10-way image classification set "Dataset" from GitHub (Capstone-DEBUSA/Machine-Learning); label vocabulary: apel, brokoli, jeruk, kangkung, mangga, pisang, strawberry, terong, toge, wortel.

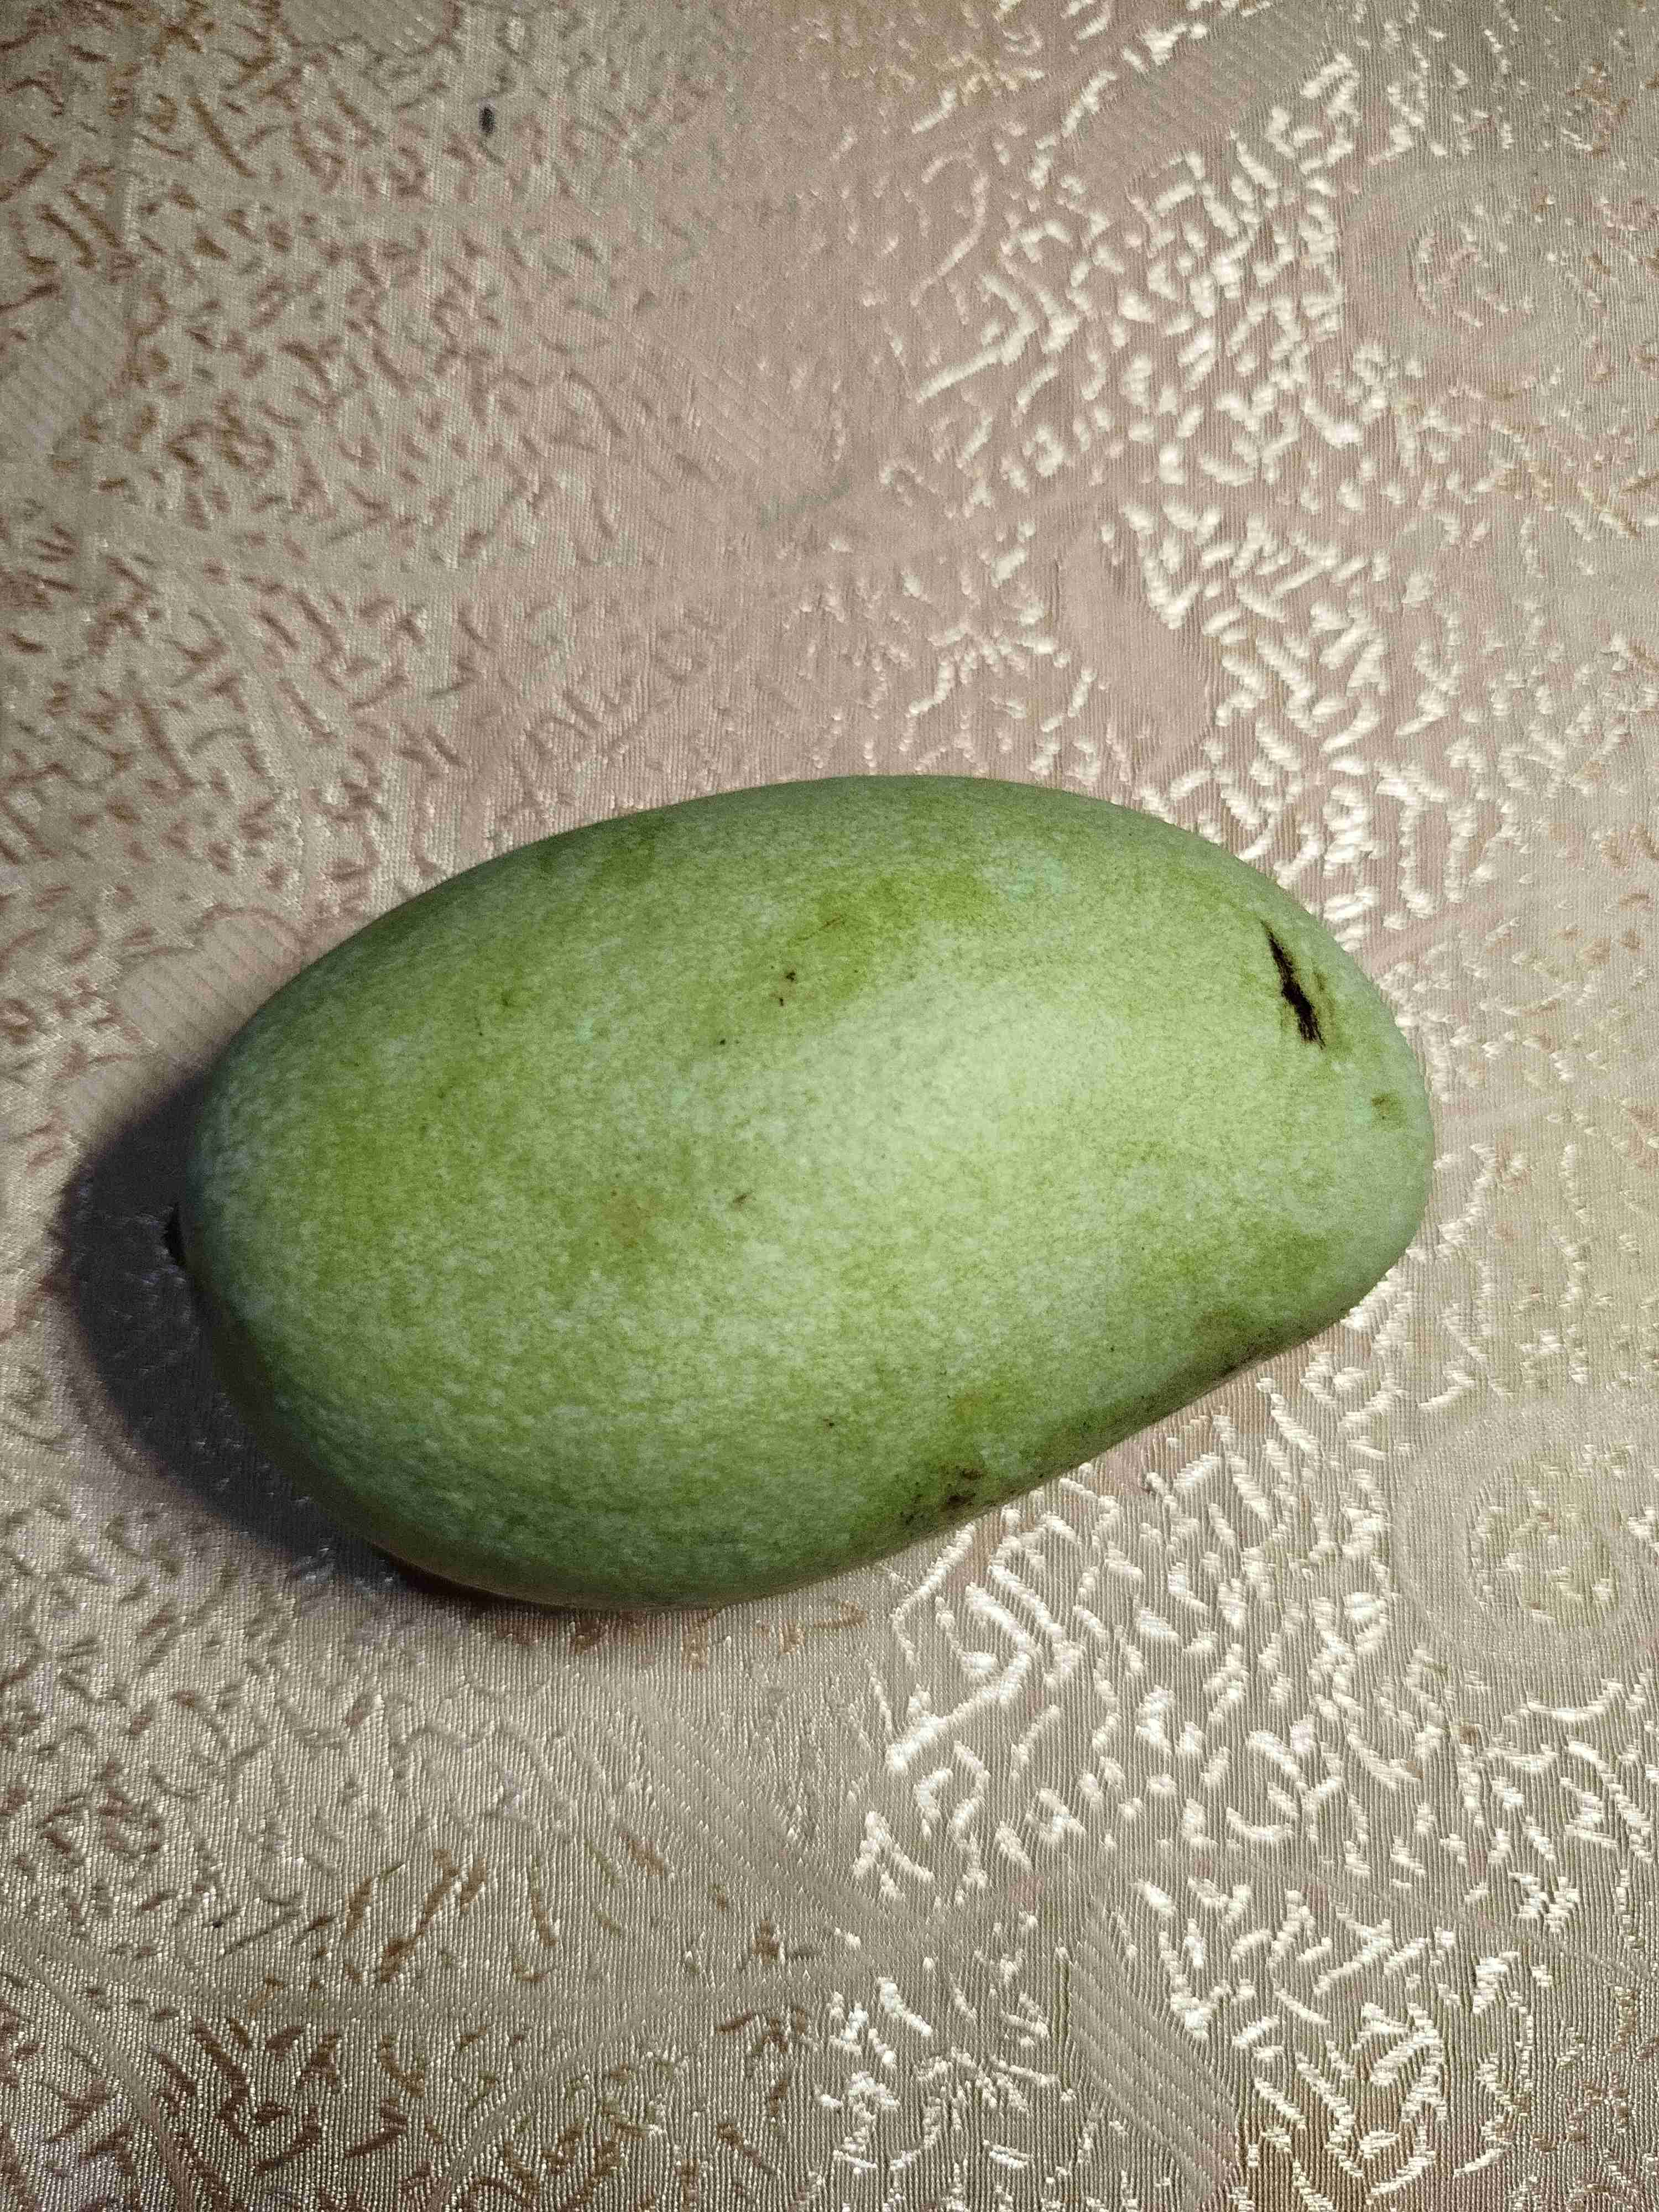
Label: mangga

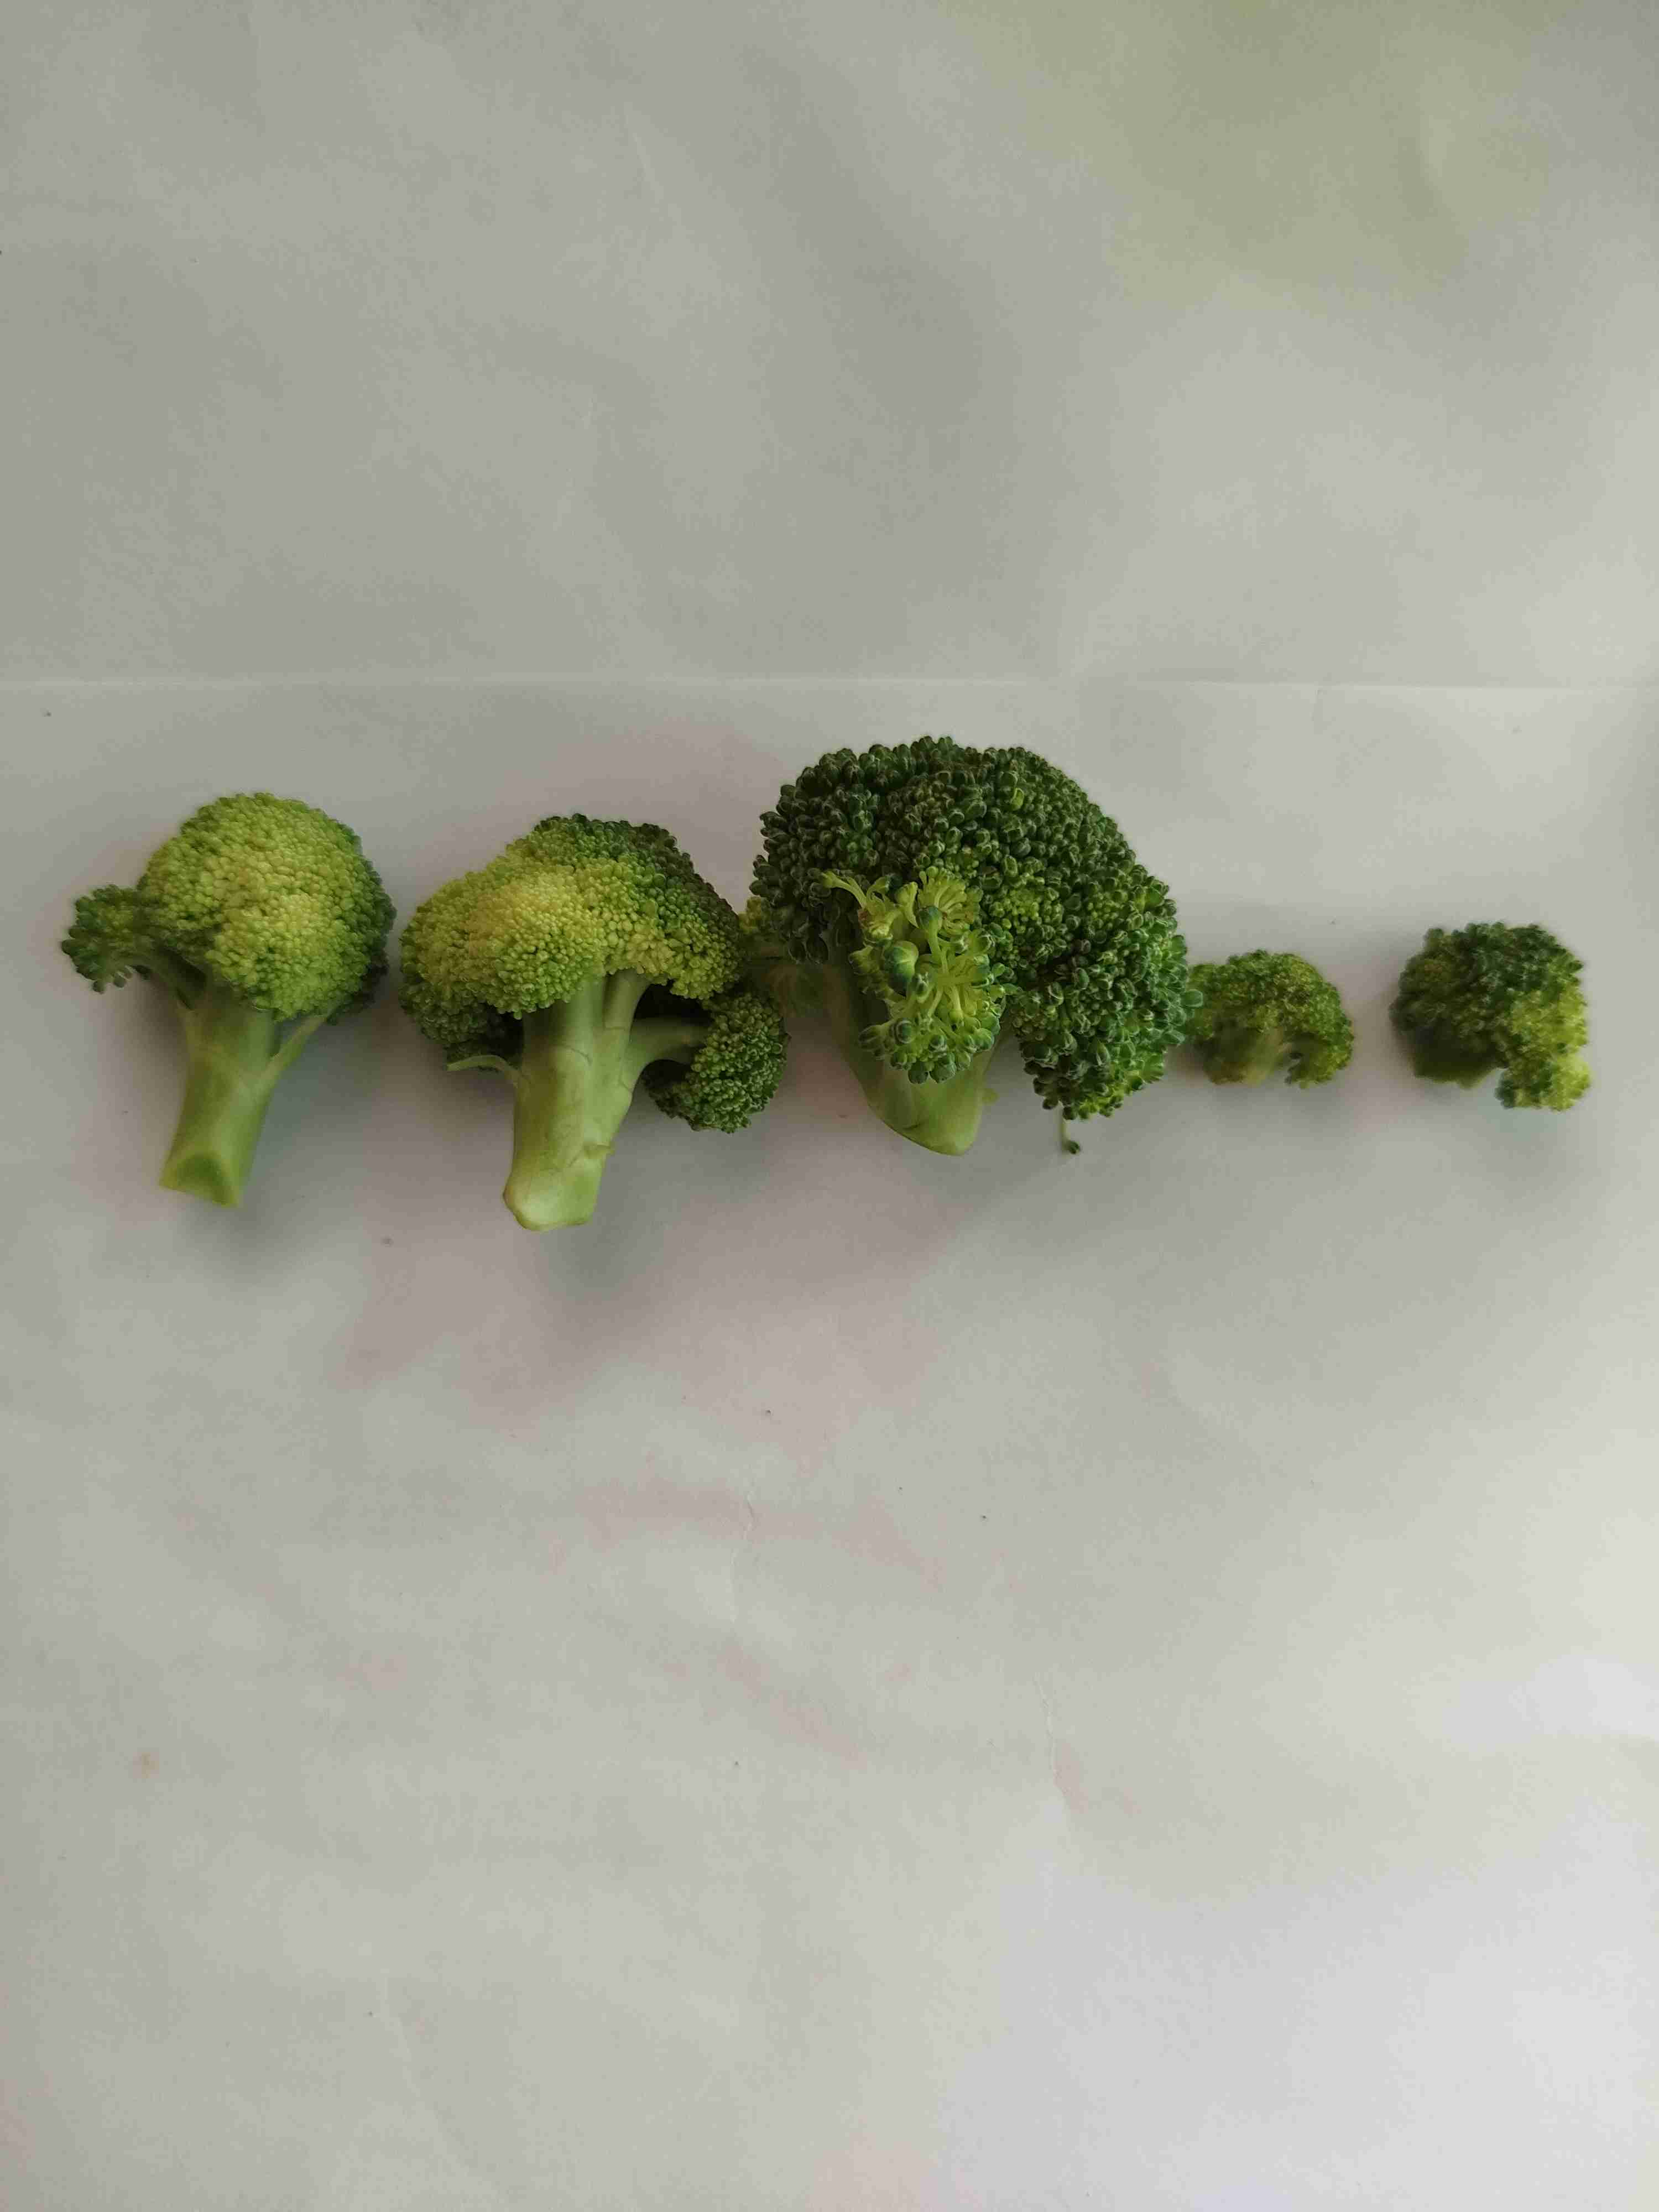
Label: brokoli

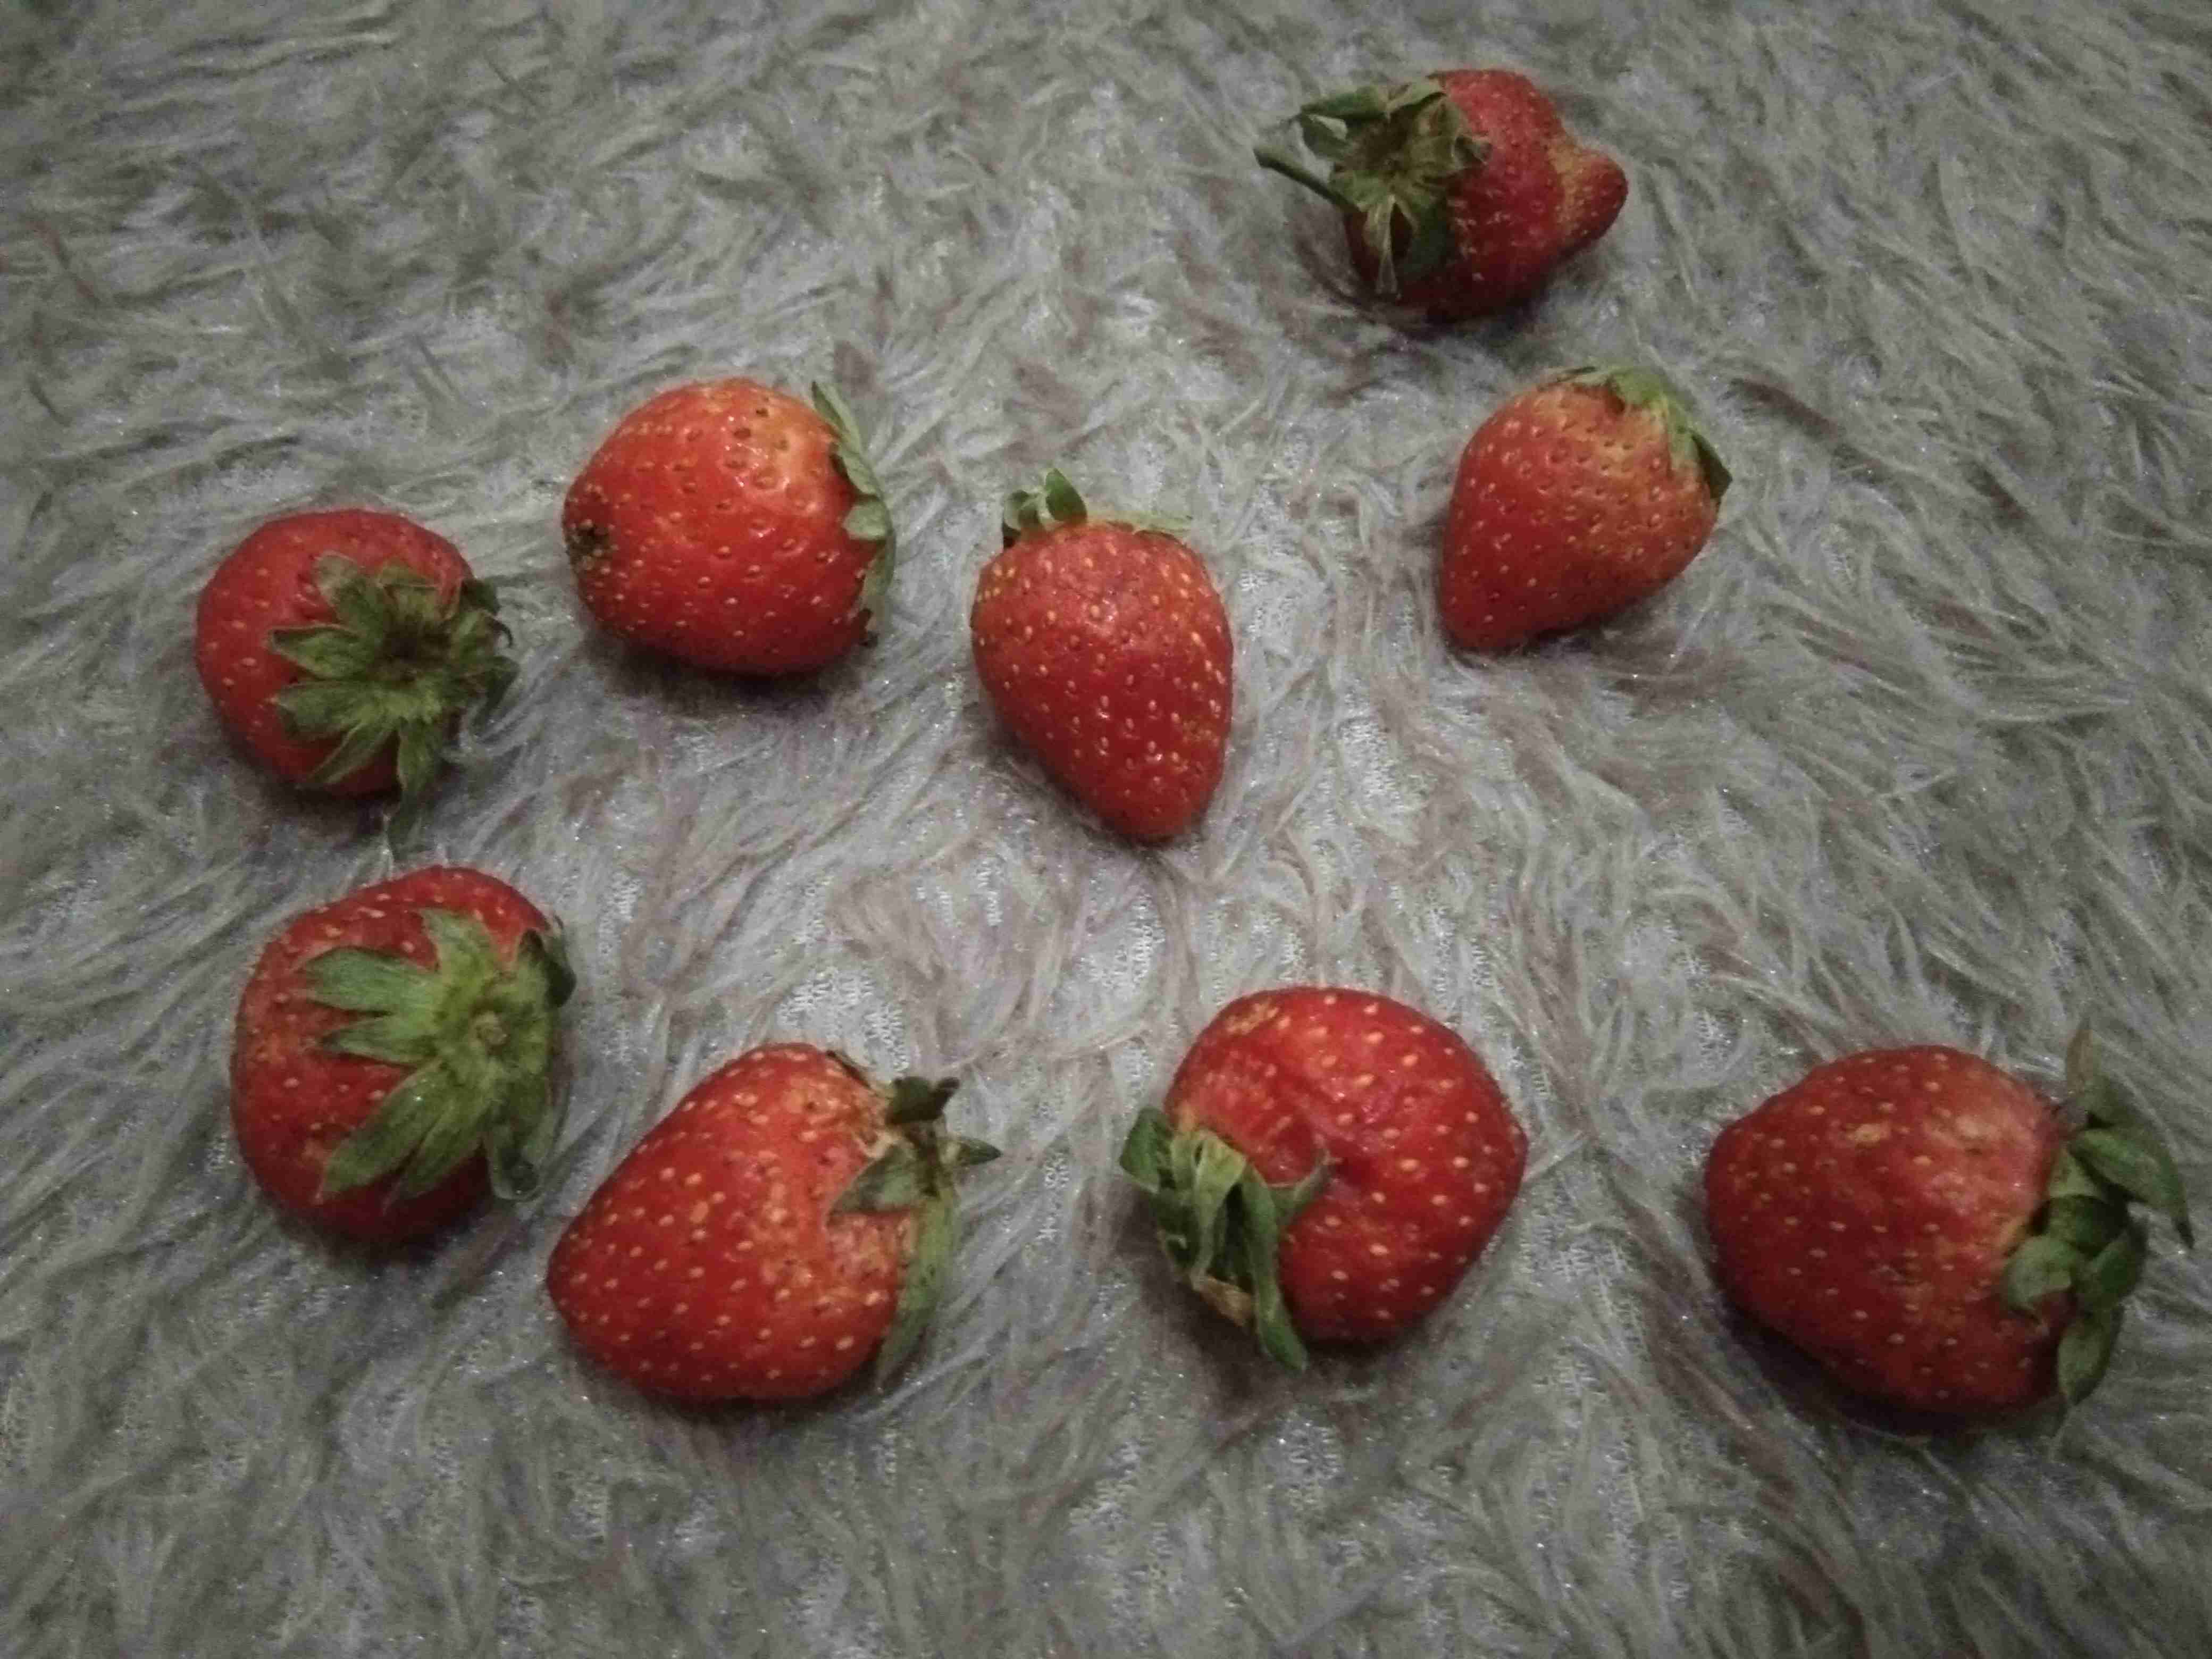
Label: strawberry

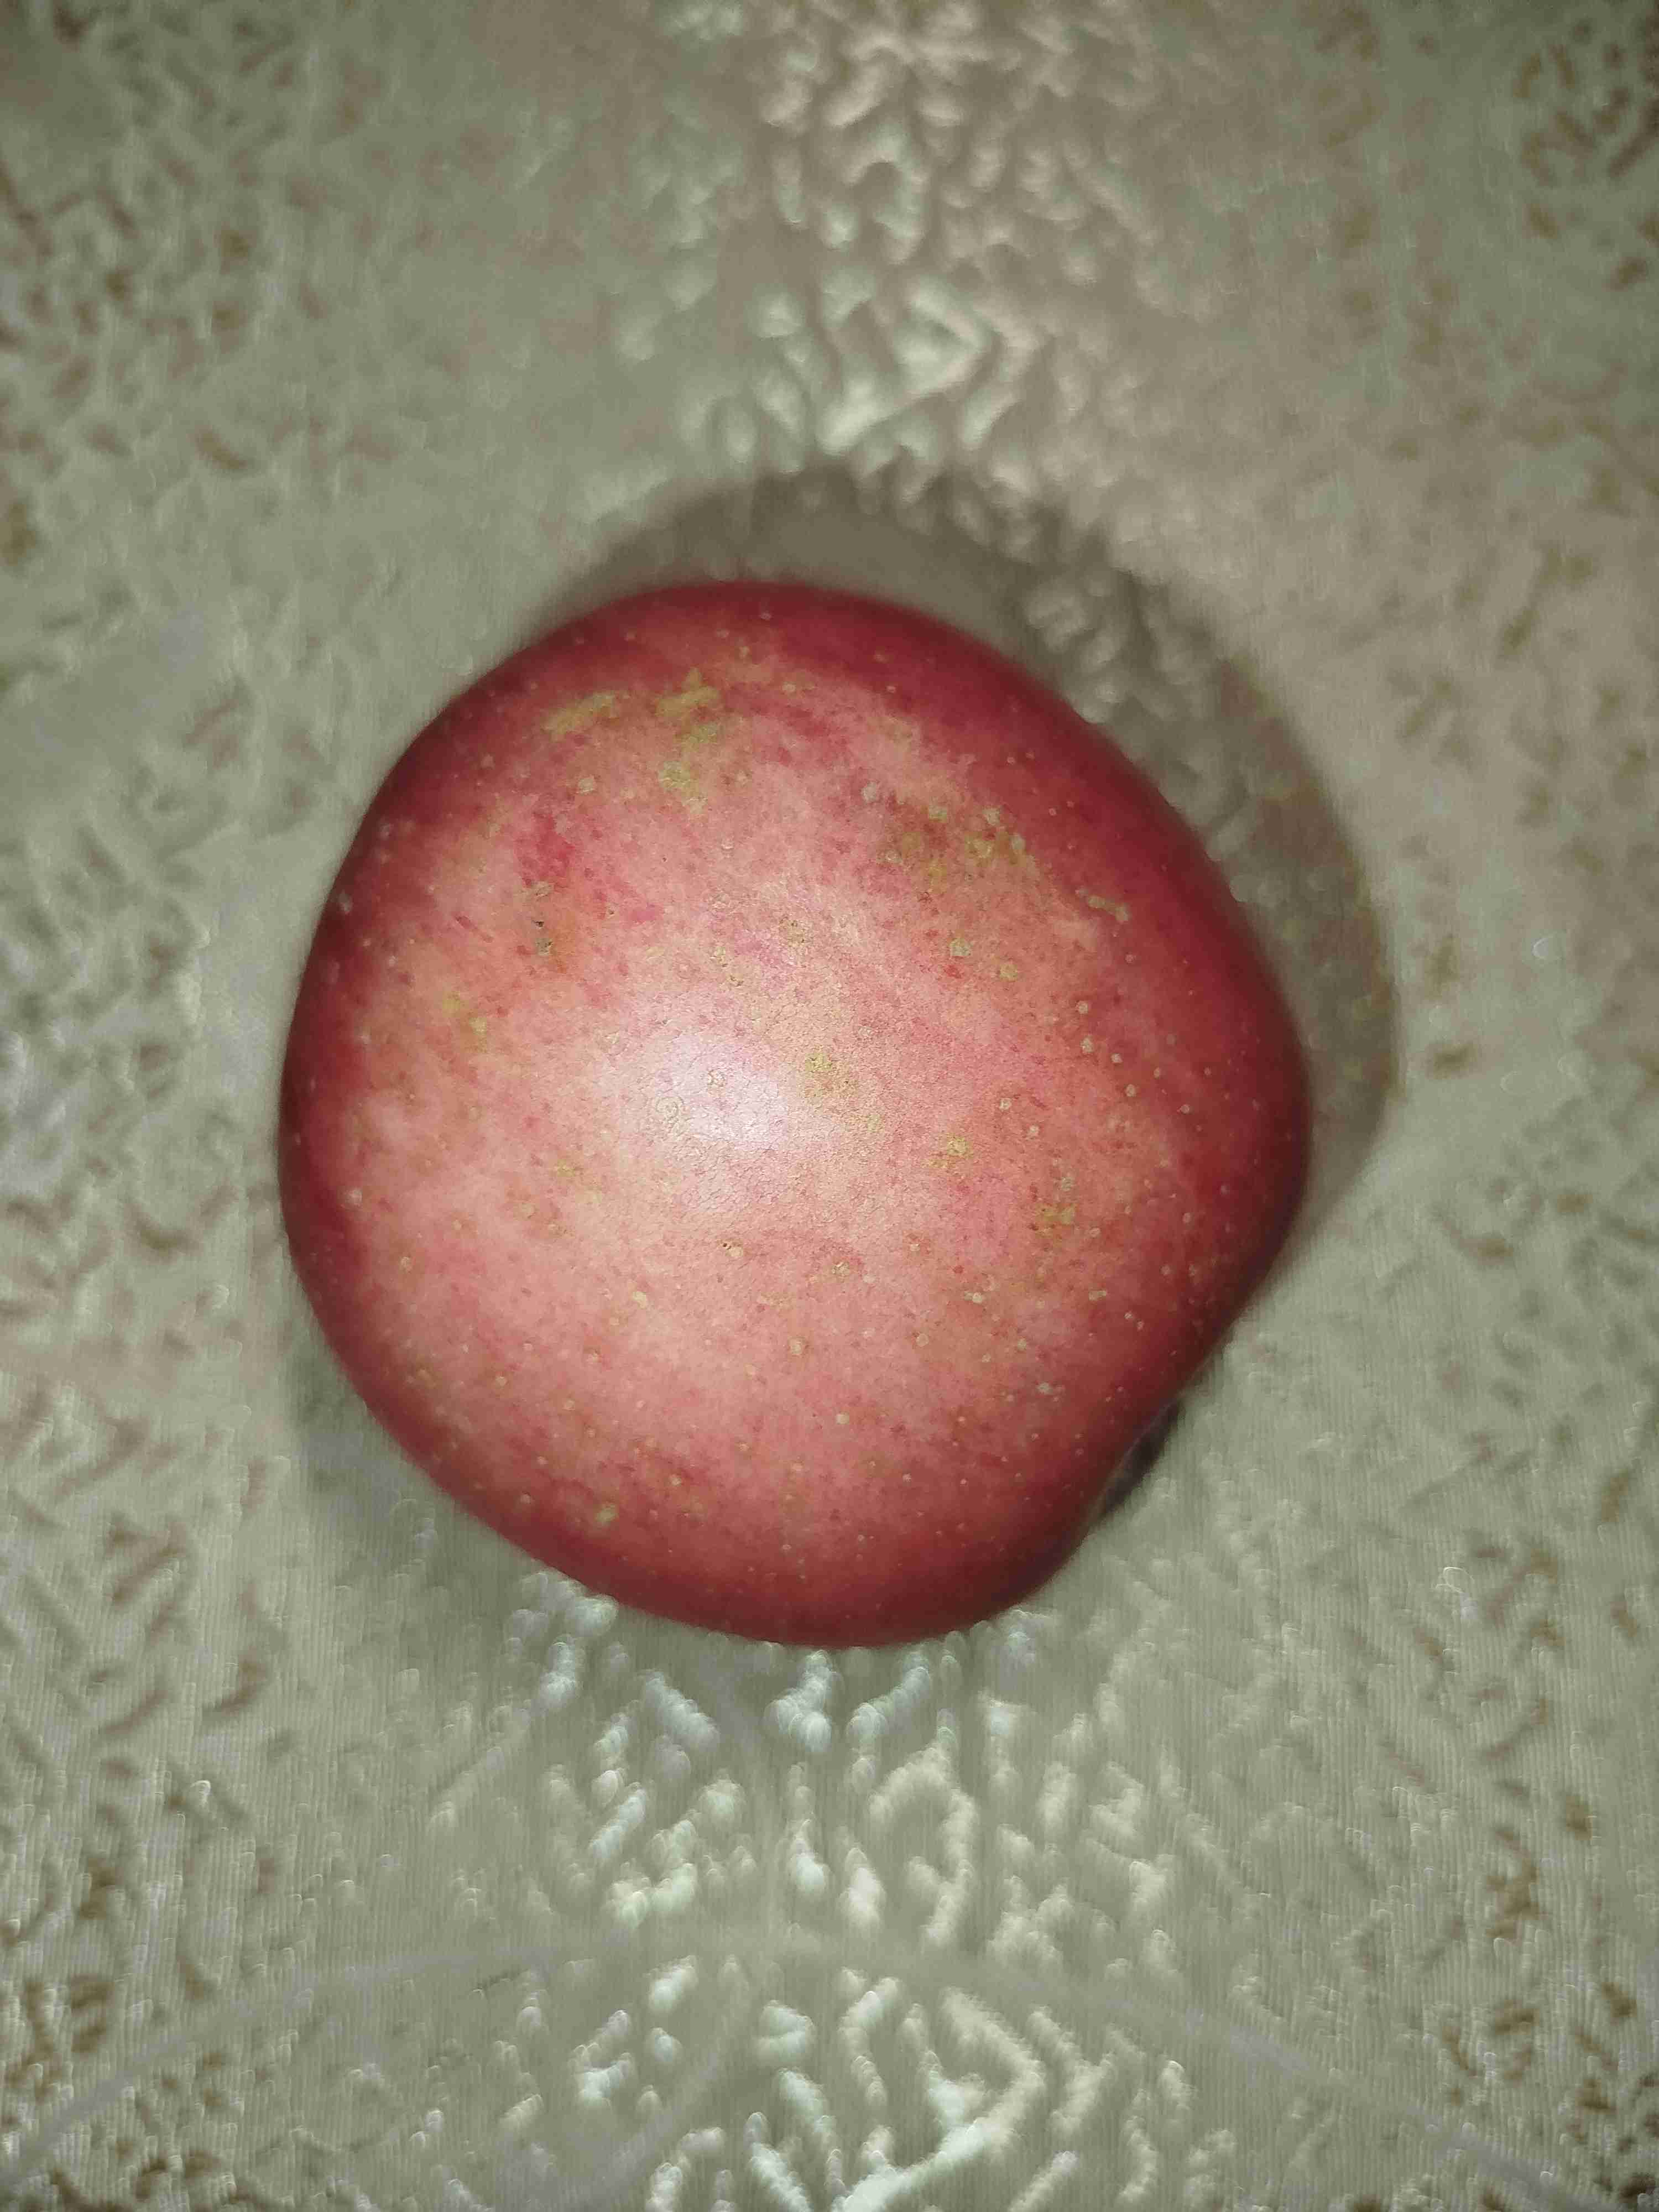
Label: apel

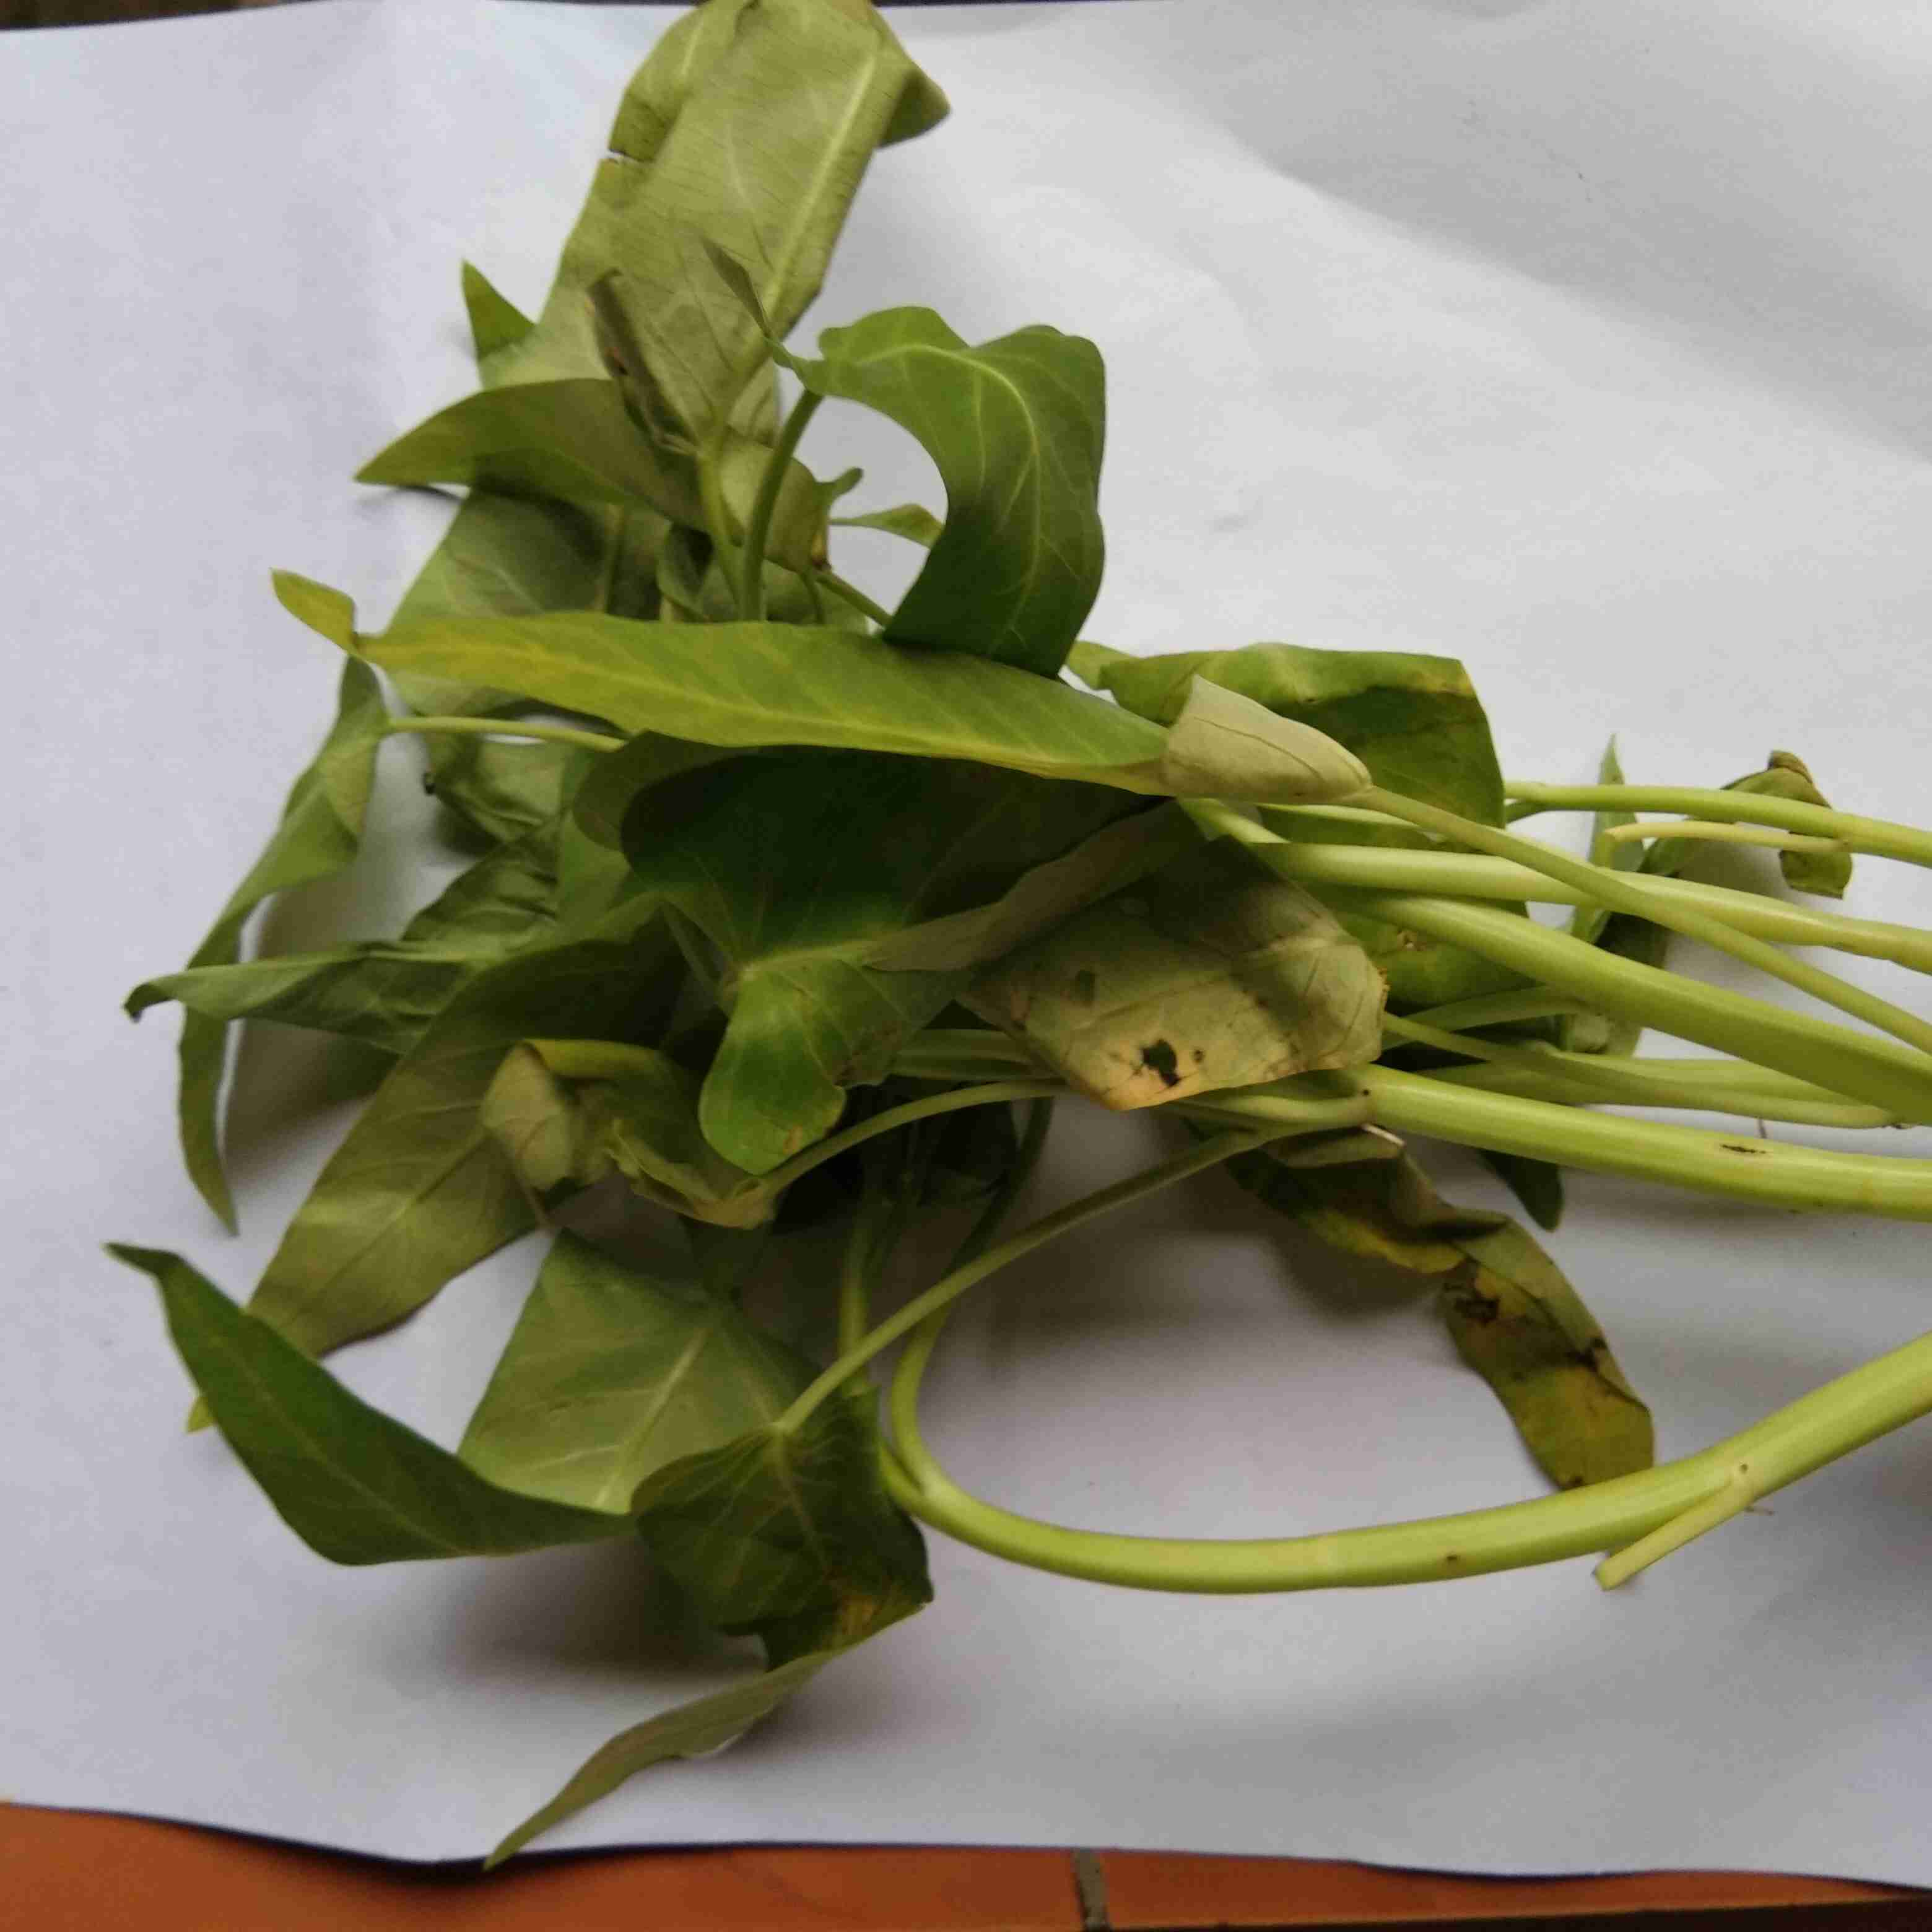
Label: kangkung

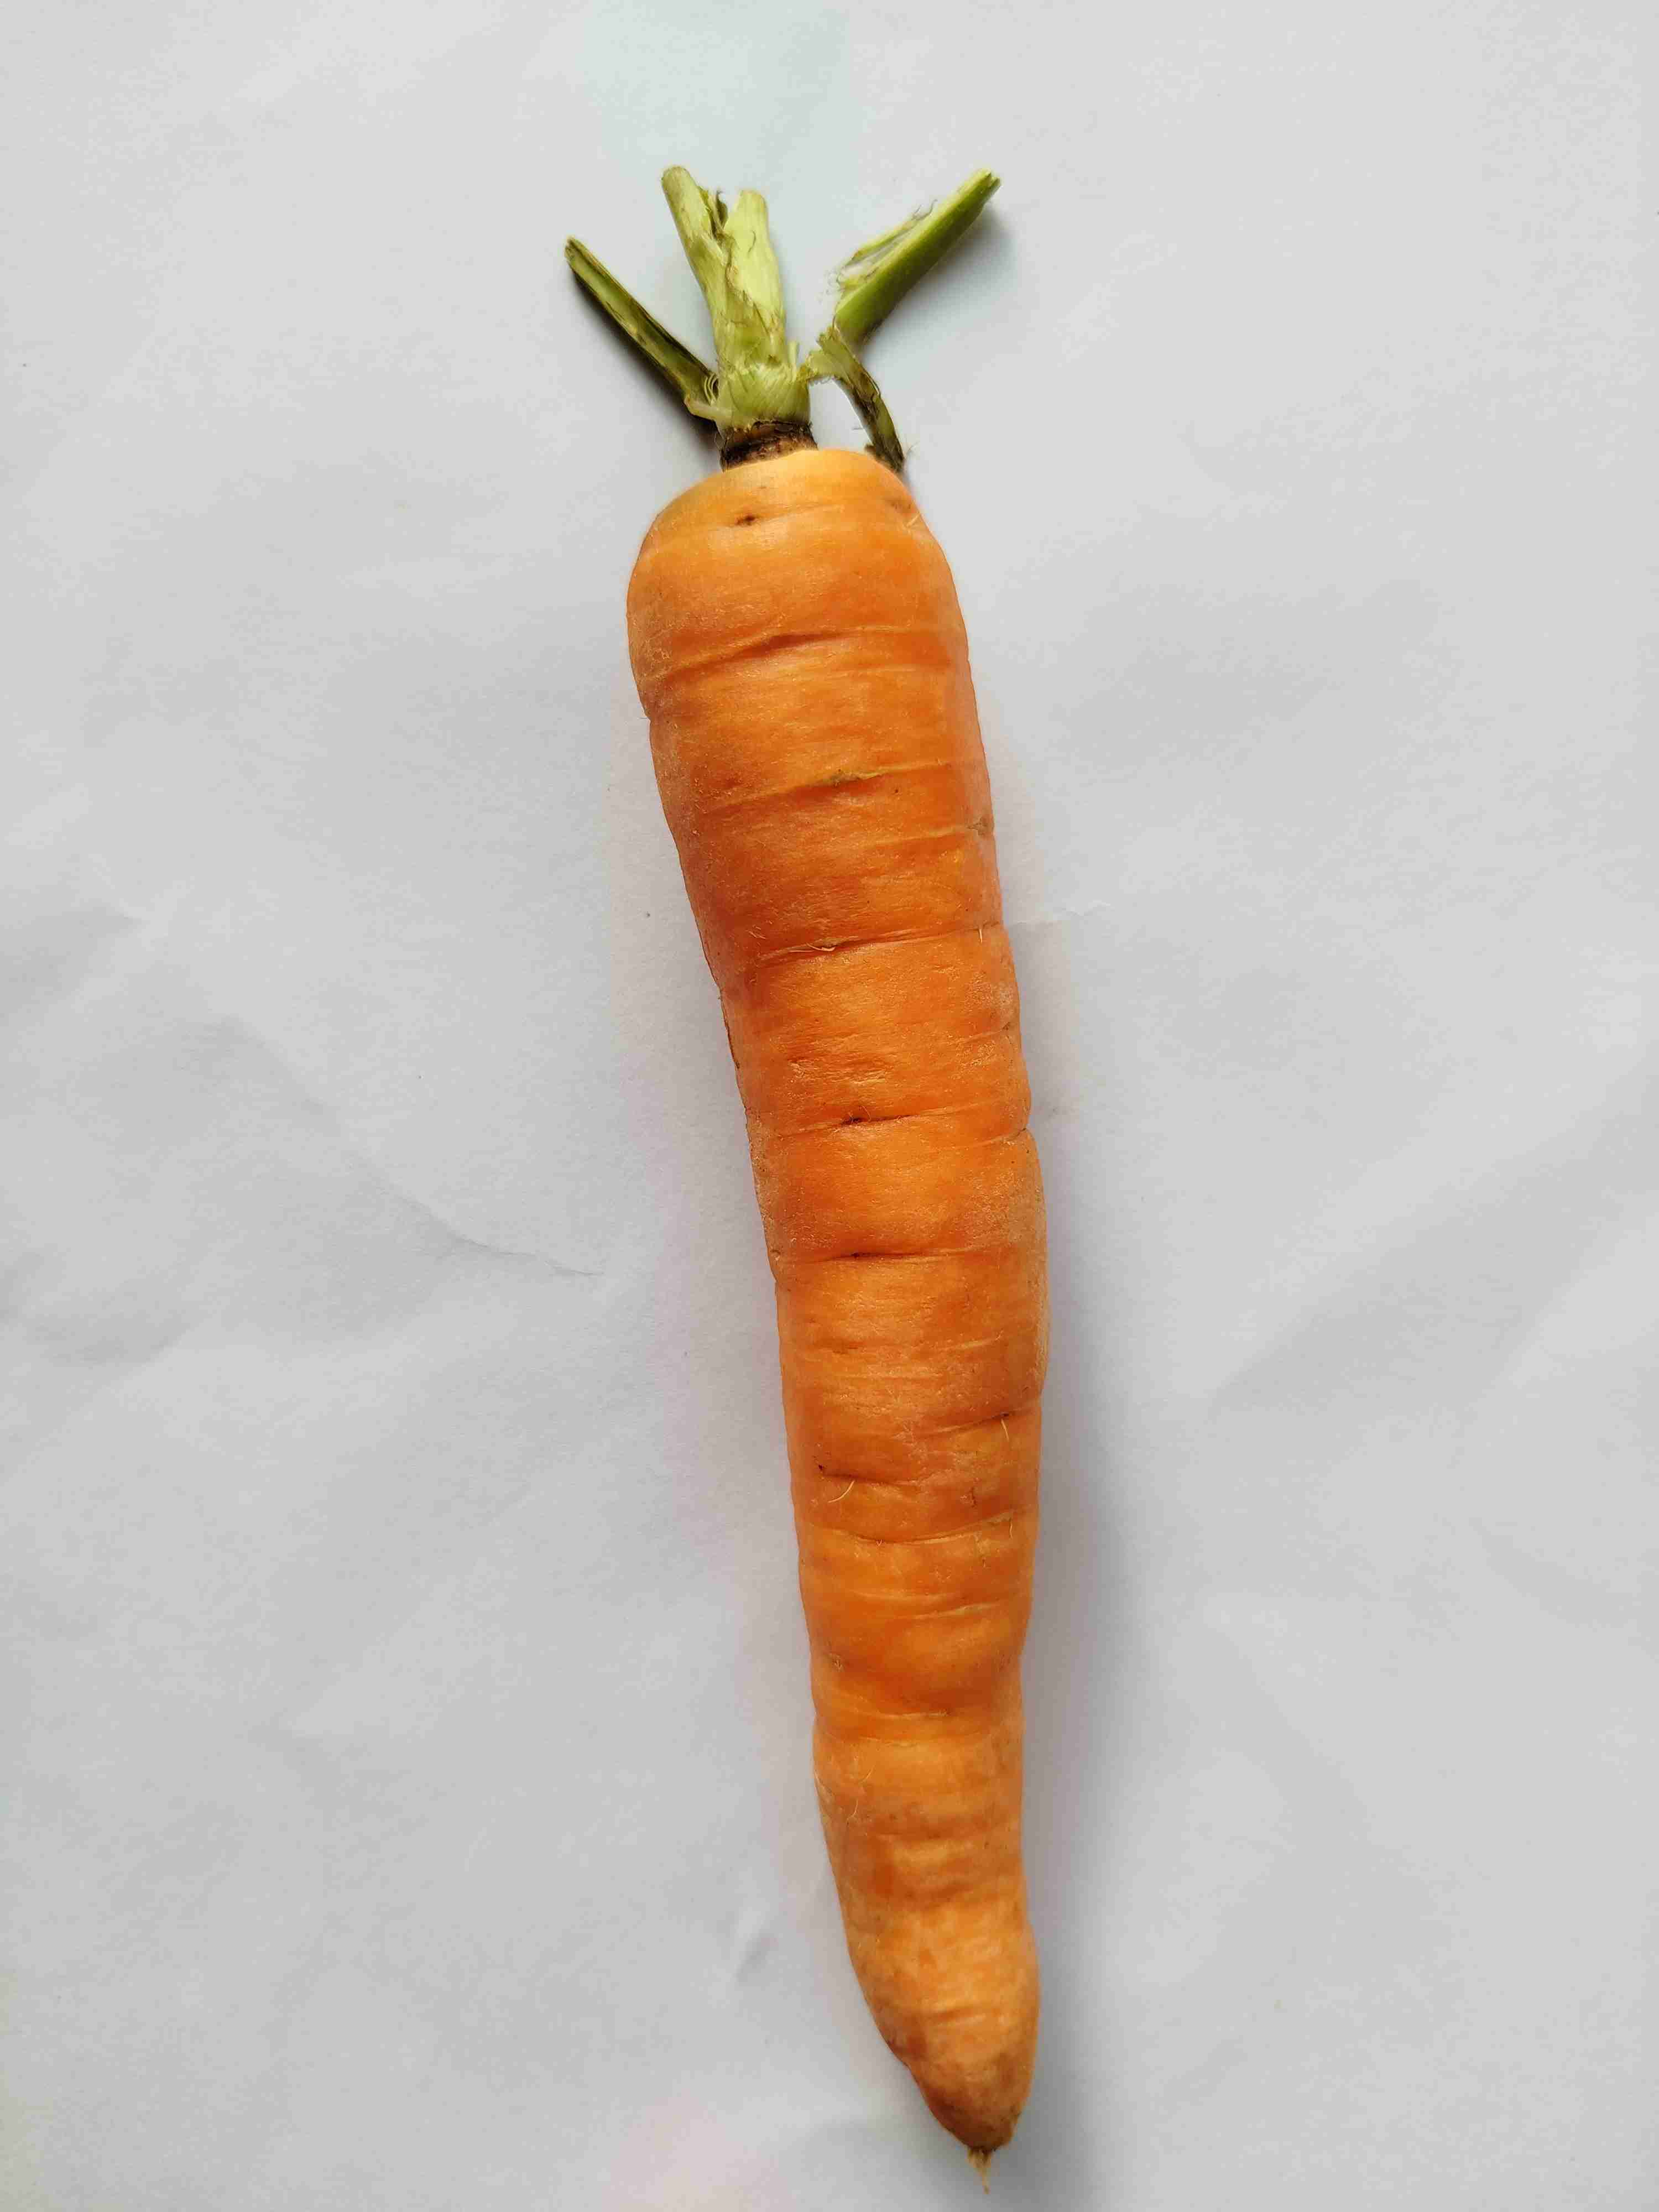
Label: wortel
